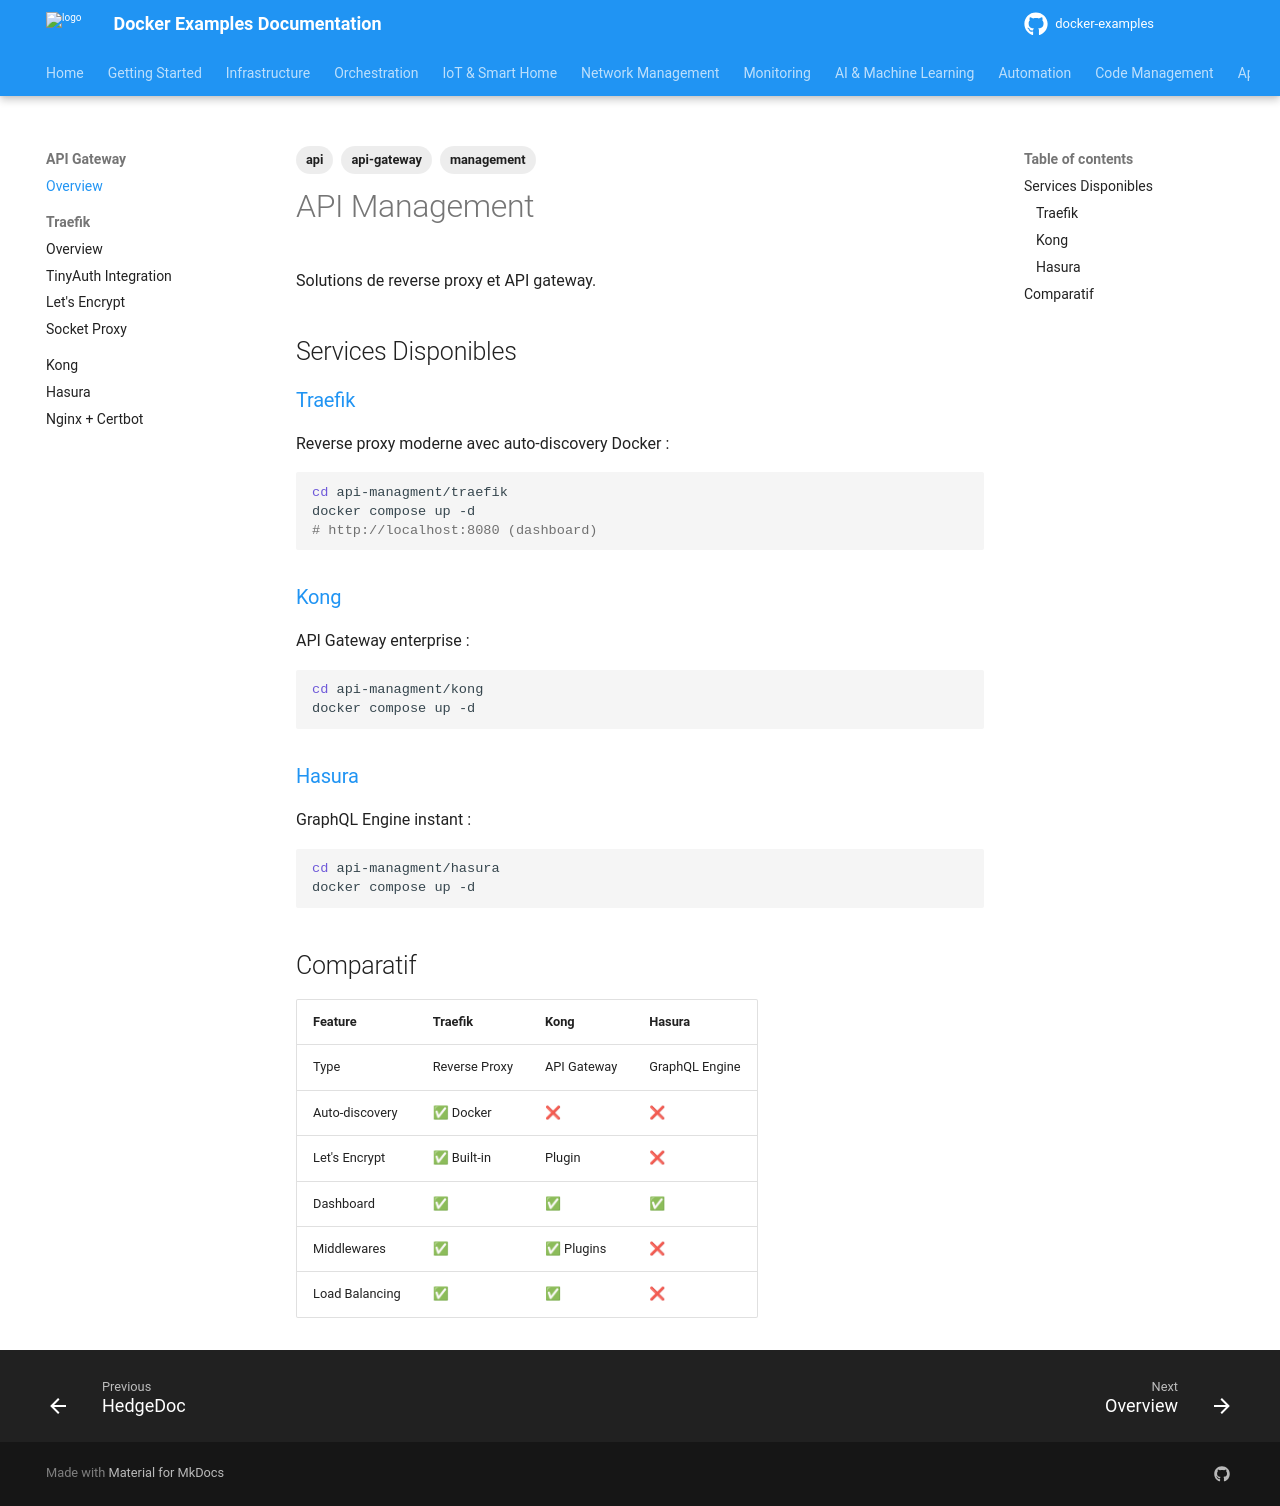

repository: nkaurelien/docker-examples · page: services/api-management/index.html · generator: mkdocs

---
tags: api, api-gateway, management
---

# API Management

Solutions de reverse proxy et API gateway.

## Services Disponibles

### [Traefik](traefik/index.md)

Reverse proxy moderne avec auto-discovery Docker :

```bash
cd api-managment/traefik
docker compose up -d
# http://localhost:8080 (dashboard)
```

### [Kong](kong.md)

API Gateway enterprise :

```bash
cd api-managment/kong
docker compose up -d
```

### [Hasura](hasura.md)

GraphQL Engine instant :

```bash
cd api-managment/hasura
docker compose up -d
```

## Comparatif

| Feature | Traefik | Kong | Hasura |
|---------|---------|------|--------|
| Type | Reverse Proxy | API Gateway | GraphQL Engine |
| Auto-discovery | ✅ Docker | ❌ | ❌ |
| Let's Encrypt | ✅ Built-in | Plugin | ❌ |
| Dashboard | ✅ | ✅ | ✅ |
| Middlewares | ✅ | ✅ Plugins | ❌ |
| Load Balancing | ✅ | ✅ | ❌ |
